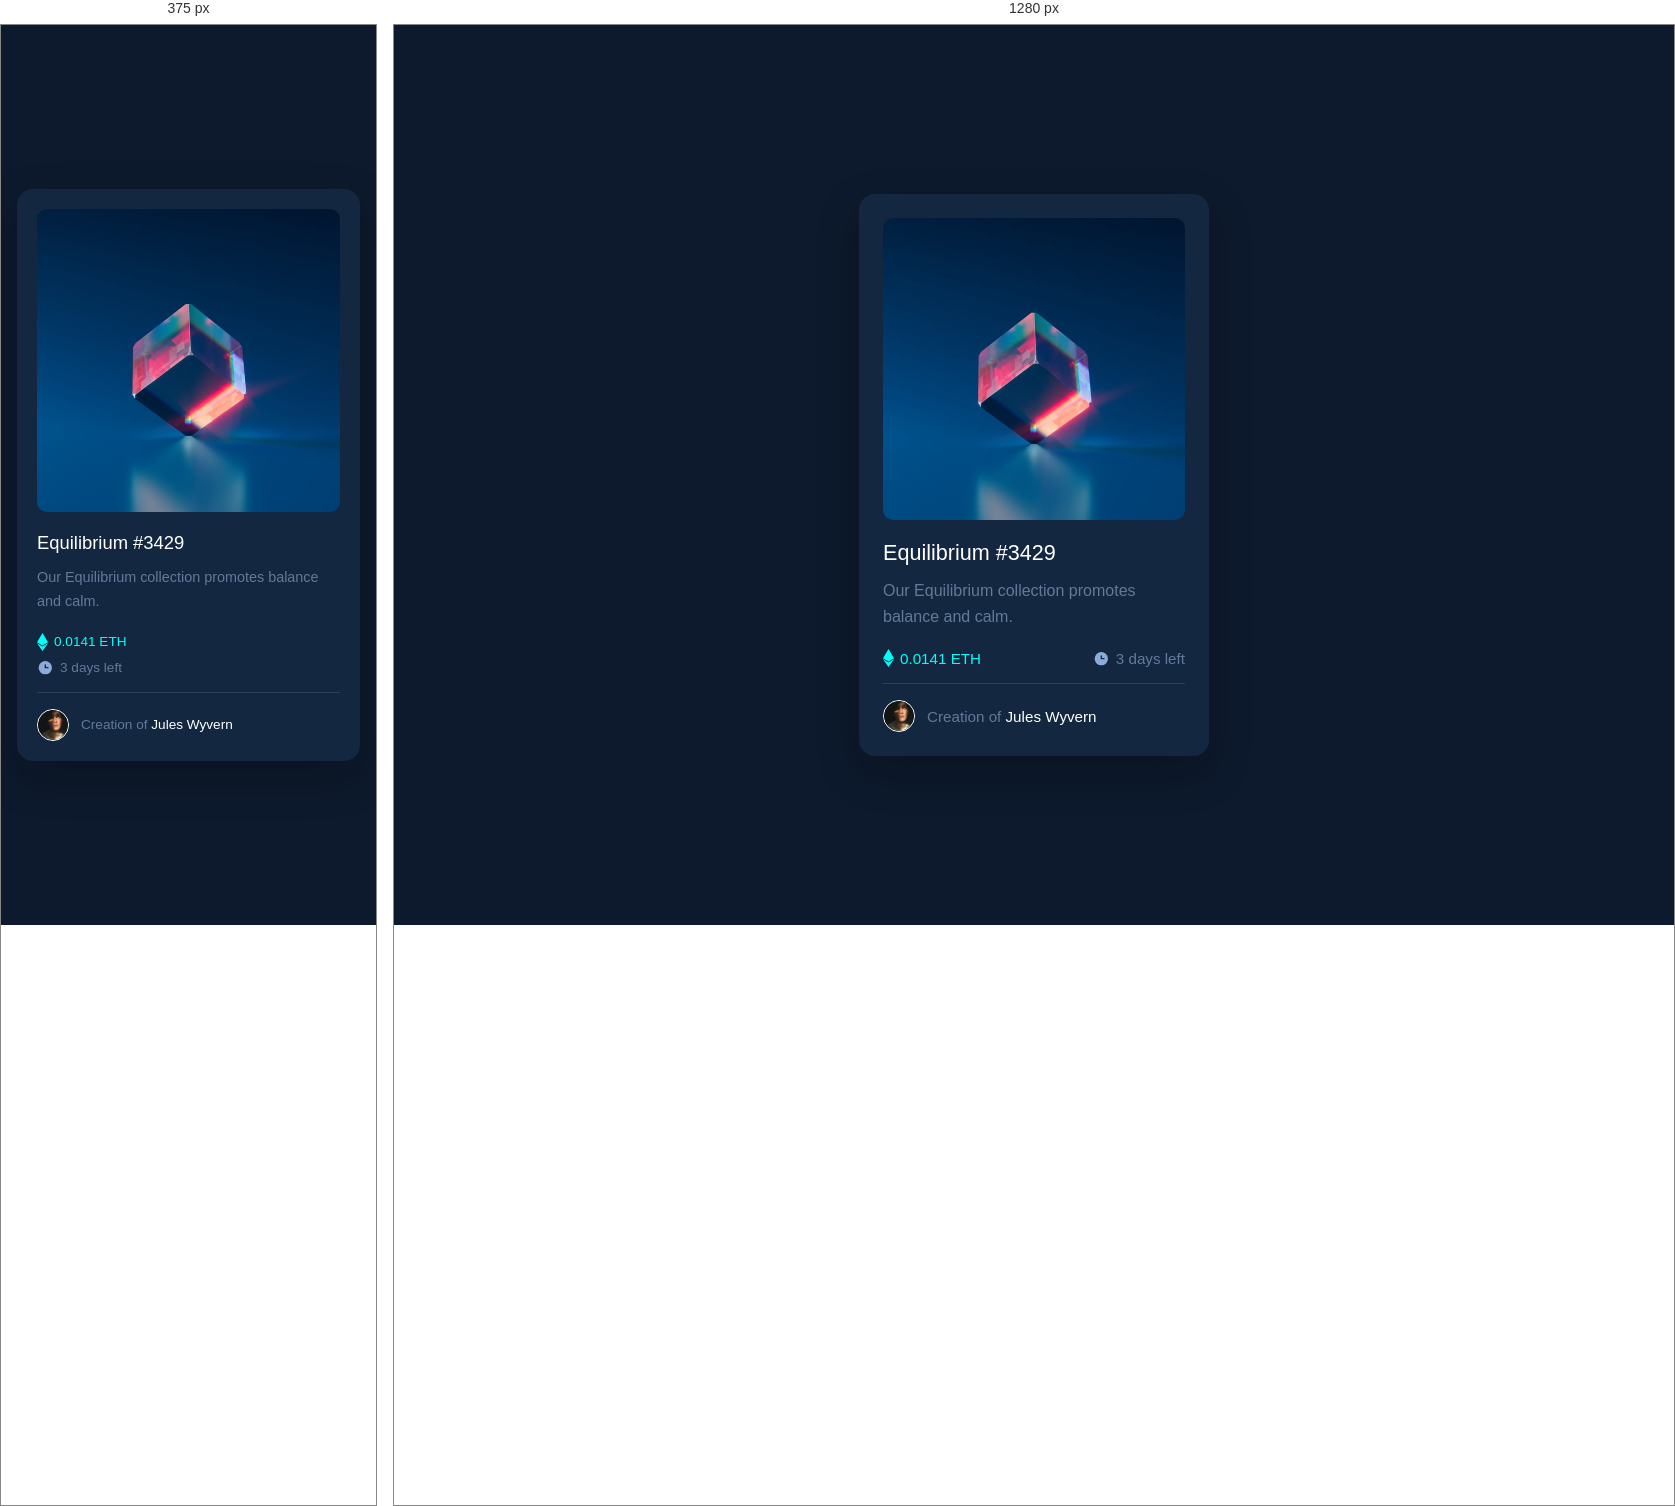
Rendered at 375 px and 1280 px, left to right.

<!-- file: index.html -->
<!DOCTYPE html>
<html lang="en">
<head>
    <meta charset="UTF-8">
    <meta name="viewport" content="width=device-width, initial-scale=1.0">
    <link rel="preconnect" href="https://fonts.googleapis.com">
    <link rel="preconnect" href="https://fonts.gstatic.com" crossorigin>
    <link href="https://fonts.googleapis.com/css2?family=Outfit:wght@100..900&display=swap" rel="stylesheet">
    <title>NFT Card</title>
    <link rel="stylesheet" href="style.css">
</head>
<body>
    <div class="card">
        <div class="card-image">
            <img src="./images/image-equilibrium.jpg" alt="Equilibrium #3429">
        </div>
        <h2>Equilibrium #3429</h2>
        <p class="description">Our Equilibrium collection promotes balance and calm.</p>
        <div class="card-meta">
            <span class="eth"><img src="./images/icon-ethereum.svg" alt="">0.0141 ETH</span>
            <span class="time"><img src="./images/icon-clock.svg" alt="">3 days left</span>
        </div>
        <hr class="divider">
        <div class="card-footer">
            <img src="./images/image-avatar.png" alt="Avatar">
            <p>Creation of <span>Jules Wyvern</span></p>
        </div>
    </div>
</body>
</html>


/* @media block from style.css */
@media (max-width: 400px) {
    body {
        padding: 16px;
    }

    .card {
        padding: 20px;
    }

    .card-meta {
        flex-direction: column;
        align-items: flex-start;
        gap: 8px;
    }

    .card-footer {
        flex-wrap: wrap;
    }
}

/* @media block from style.css */
@media (max-width: 320px) {
    body {
        padding: 12px;
    }

    .card {
        padding: 16px;
        border-radius: 12px;
    }

    .card h2 {
        font-size: 1.05rem;
    }
}